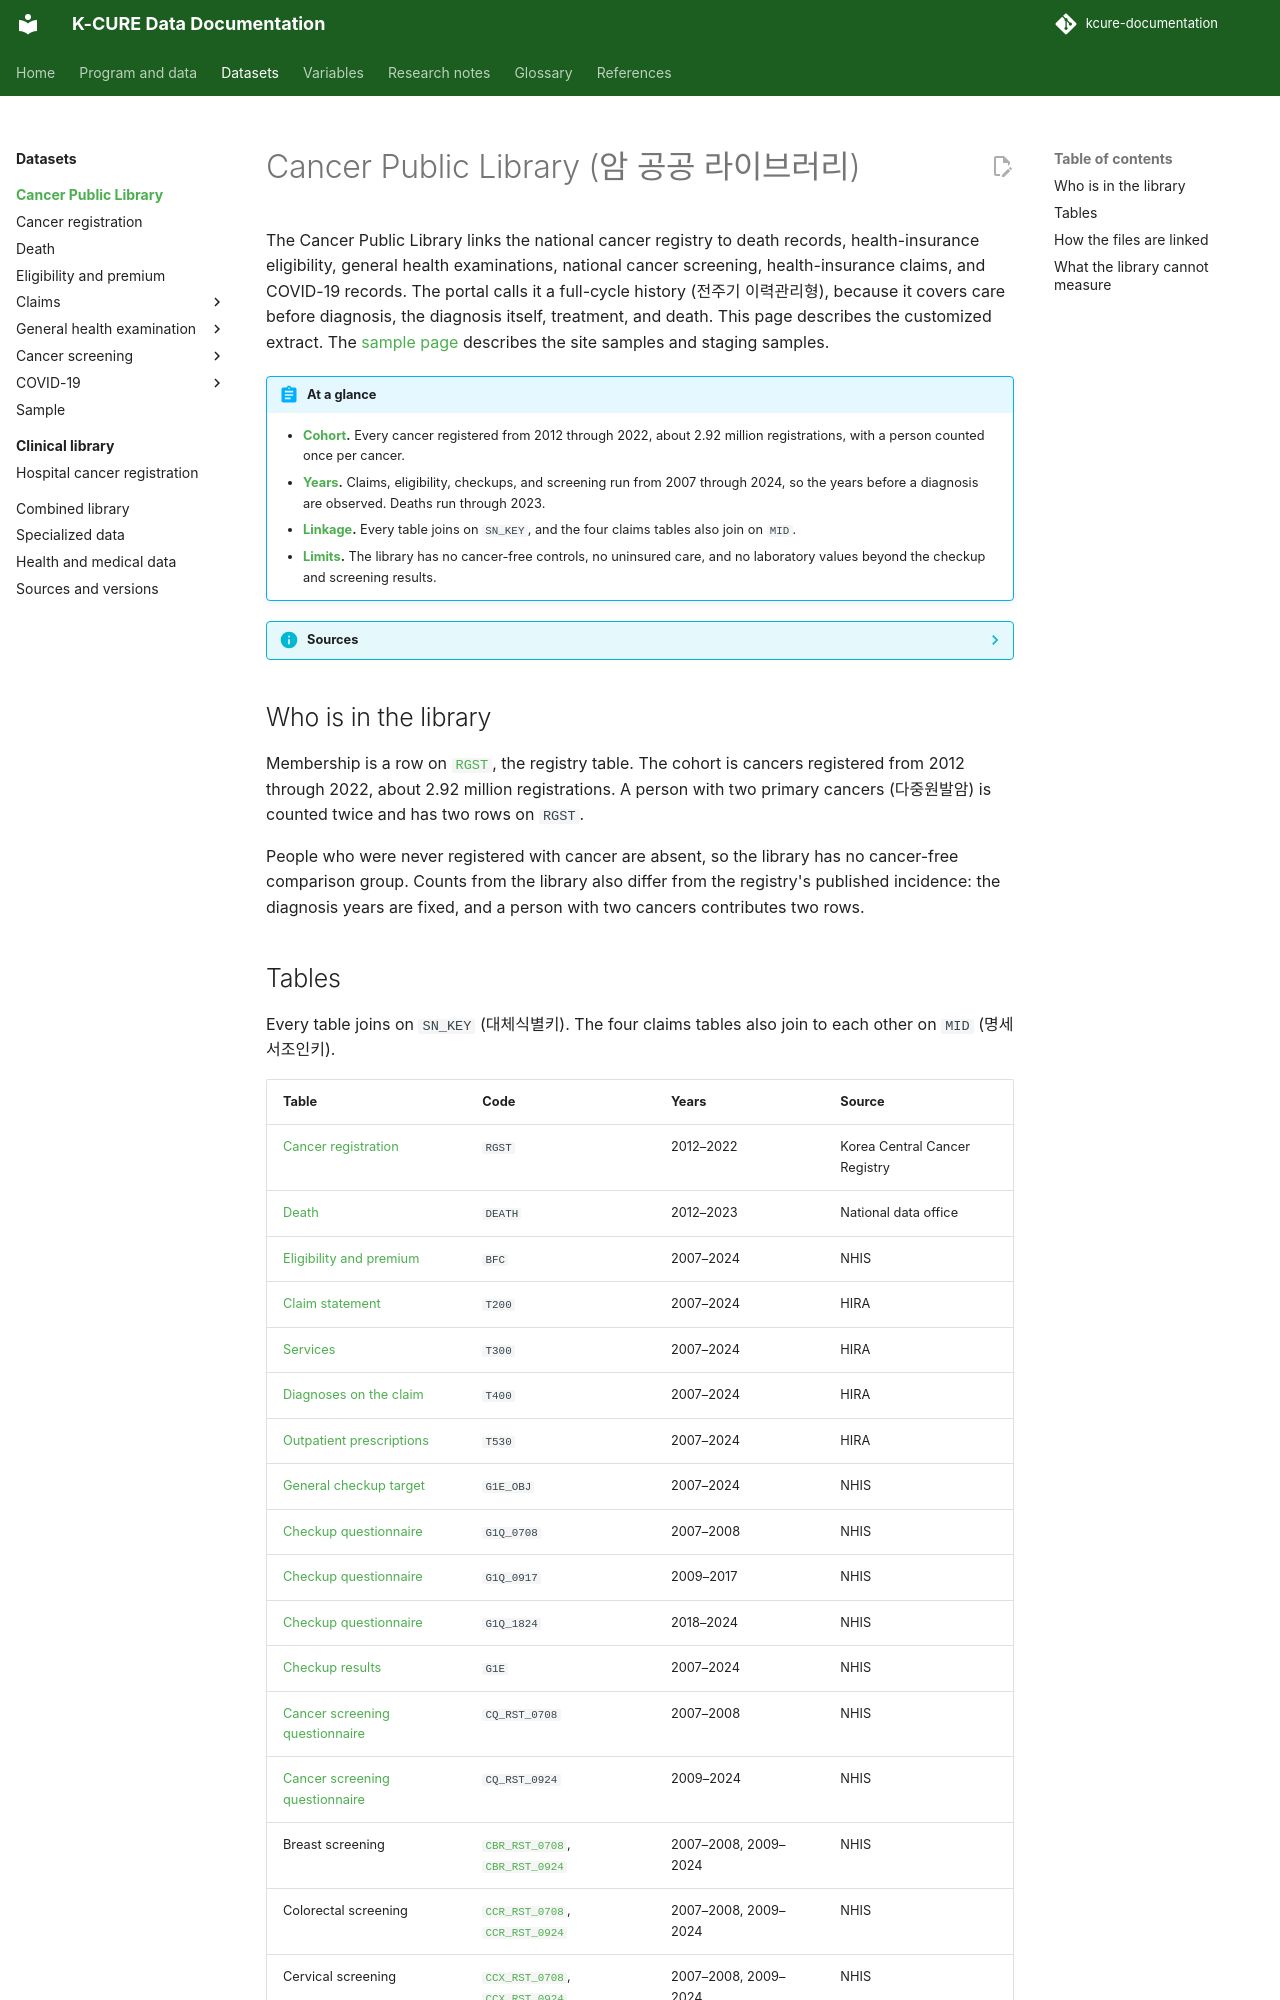

repository: siho-park/kcure-documentation · page: datasets/public-library/index.html · generator: mkdocs

# Cancer Public Library (암 공공 라이브러리)

The Cancer Public Library links the national cancer registry to death records, health-insurance eligibility, general health examinations, national cancer screening, health-insurance claims, and COVID-19 records. The portal calls it a full-cycle history (전주기 이력관리형), because it covers care before diagnosis, the diagnosis itself, treatment, and death. This page describes the customized extract. The [sample page](sample.md) describes the site samples and staging samples.

!!! abstract "At a glance"
    - **[Cohort](#who-is-in-the-library).** Every cancer registered from 2012 through 2022, about 2.92 million registrations, with a person counted once per cancer.
    - **[Years](#tables).** Claims, eligibility, checkups, and screening run from 2007 through 2024, so the years before a diagnosis are observed. Deaths run through 2023.
    - **[Linkage](#how-the-files-are-linked).** Every table joins on `SN_KEY`, and the four claims tables also join on `MID`.
    - **[Limits](#what-the-library-cannot-measure).** The library has no cancer-free controls, no uninsured care, and no laboratory values beyond the checkup and screening results.

??? info "Sources"
    The definition and the source institutions follow the portal's [public-library overview](https://k-cure.mohw.go.kr/portal/dit/plb/inf/viewPlbInfo.do). The cohort, the table list, and the years follow data dictionary version 4.0 (September 2026, describing the build as of June 2026). The linkage method and the limits follow the data resource profile by Choi and colleagues.[^choi]

## Who is in the library

Membership is a row on [`RGST`](rgst.md), the registry table. The cohort is cancers registered from 2012 through 2022, about 2.92 million registrations. A person with two primary cancers (다중원발암) is counted twice and has two rows on `RGST`.

People who were never registered with cancer are absent, so the library has no cancer-free comparison group. Counts from the library also differ from the registry's published incidence: the diagnosis years are fixed, and a person with two cancers contributes two rows.
